The GitHub repository nigno17/Datasets contains a labelled image folder "ProvaDV" with 9 categories: apple, banana, dice, flat screwdriver, hammer, lemon, orange, spatula, tennis ball. Examples follow, each with its label.

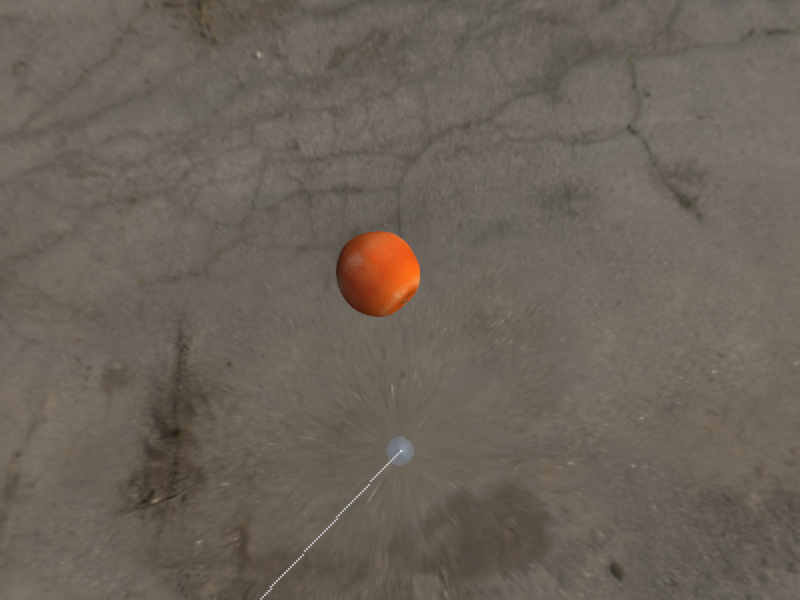
Label: orange

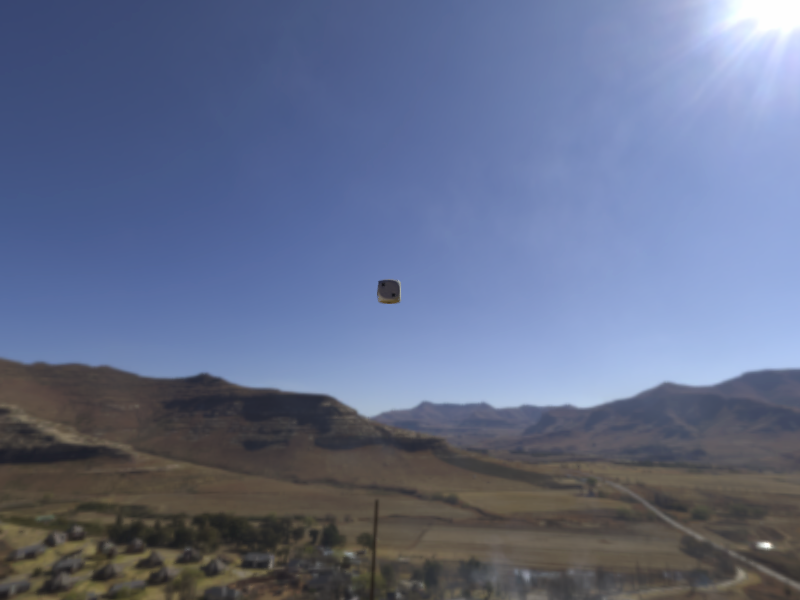
Label: dice

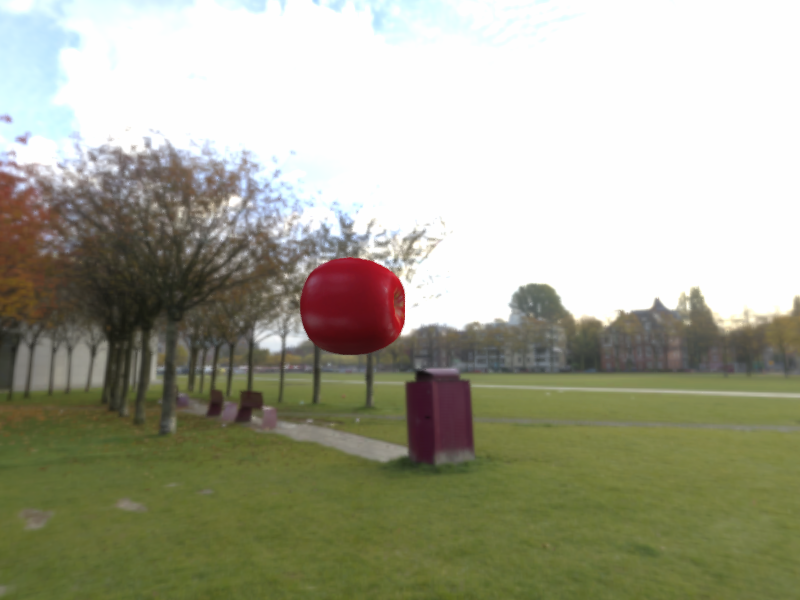
Label: apple

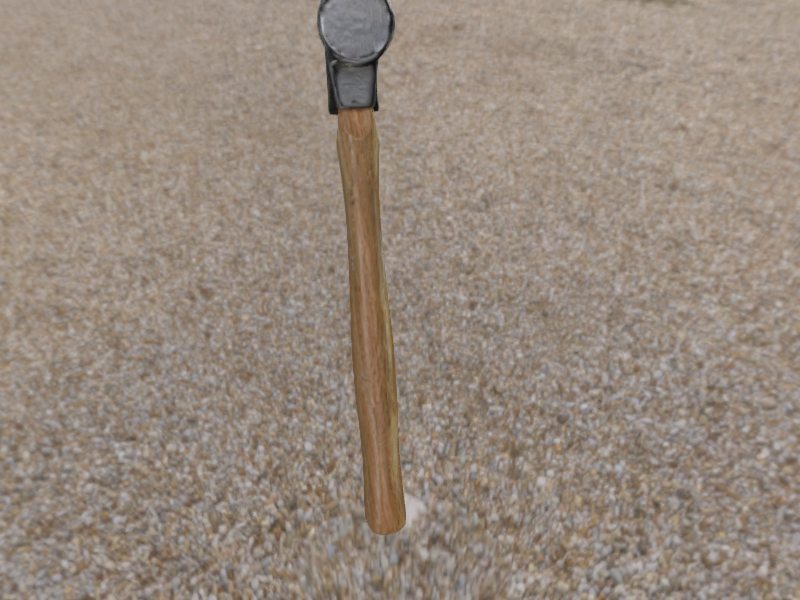
Label: hammer

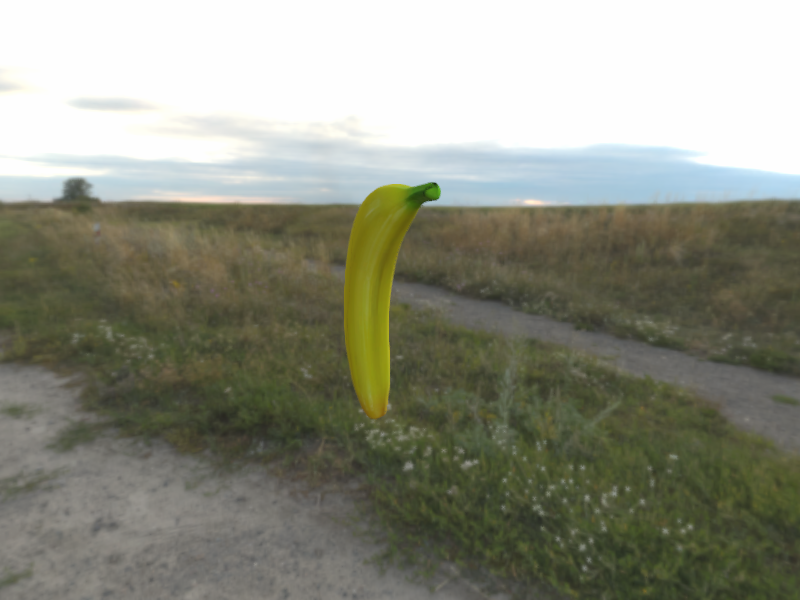
Label: banana

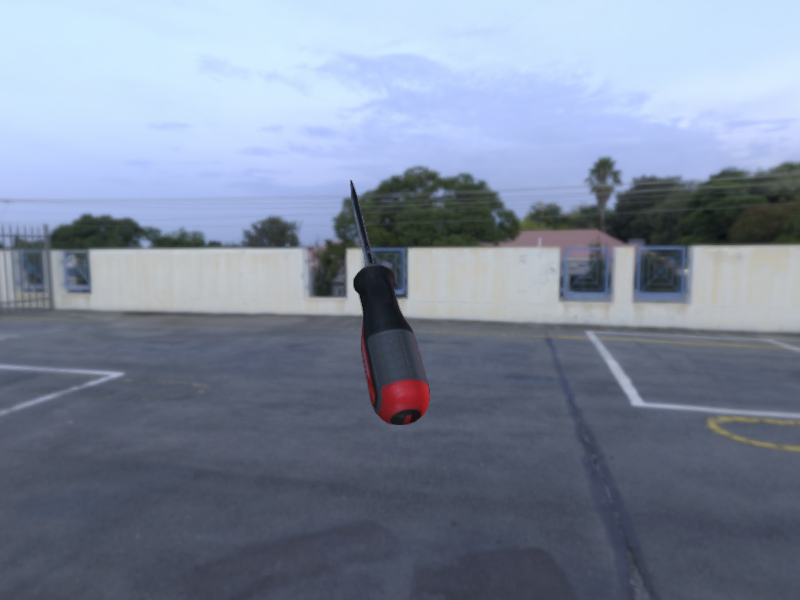
Label: flat screwdriver
